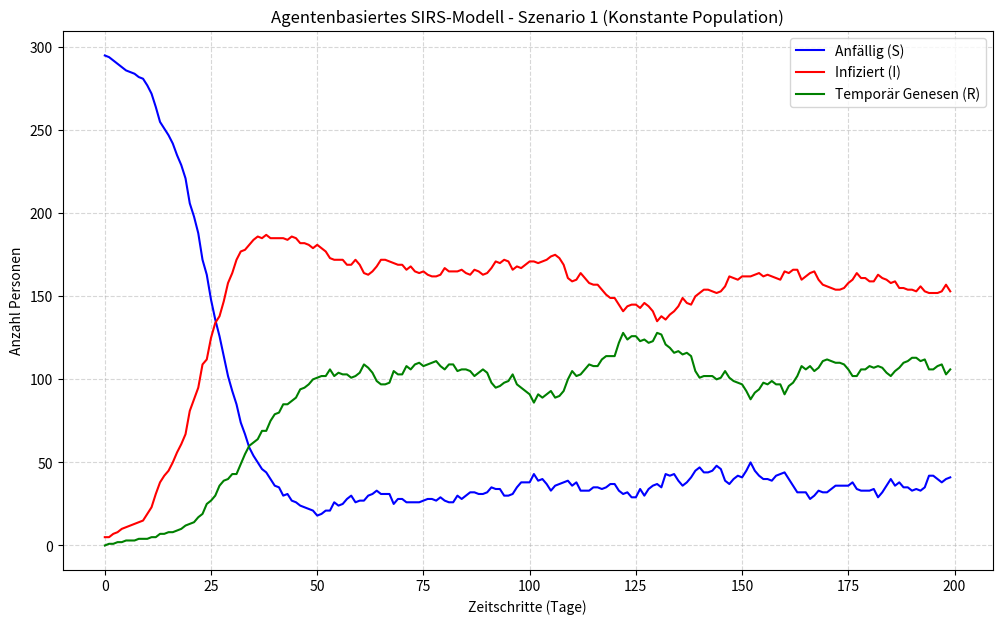

This chart was generated by the following Python code:
import random
import matplotlib.pyplot as plt
import numpy as np

# --- KONFIGURATION ---
SZENARIO = 1  # Wähle hier: 1, 2 oder 3
ZEITSCHRITTE = 200
ANZAHL_PERSONEN = 300

ANSTECKUNGSRATE = 0.05
GENESUNGSRATE = 0.02
IMMUNITAETS_DAUER = 30

# Szenario-spezifische Parameter setzen
if SZENARIO == 1:
    URSPRUNGLICH_INFIZIERT = 5
    VERBINDUNGEN_MIN = 4
    VERBINDUNGEN_MAX = 4
elif SZENARIO == 2:
    URSPRUNGLICH_INFIZIERT = 5
    VERBINDUNGEN_MIN = 1
    VERBINDUNGEN_MAX = 4
elif SZENARIO == 3:
    URSPRUNGLICH_INFIZIERT = 1
    VERBINDUNGEN_MIN = 1
    VERBINDUNGEN_MAX = 4


# --- AGENTEN-KLASSE (Die Personen) ---
class Person:

    def __init__(self, status="S"):
        self.status = status  # 'S' (Anfällig), 'I' (Infiziert), 'R' (Genesen)
        self.tage_seit_genesung = 0  # Tracker für die 30 Zeitschritte Immunität
        self.max_verbindungen = random.randint(
            VERBINDUNGEN_MIN, VERBINDUNGEN_MAX
        )


# --- SIMULATION INITIALISIEREN ---
population = [Person() for _ in range(ANZAHL_PERSONEN)]

# Erste Infizierte setzen
for i in range(URSPRUNGLICH_INFIZIERT):
    population[i].status = "I"

# Statistik-Listen für die Grafik (stats_M und stats_N wurden entfernt, da N jetzt konstant bleibt)
stats_S, stats_I, stats_R = [], [], []

# --- SIMULATIONS-SCHLEIFE (Zeitschritte) ---
for t in range(ZEITSCHRITTE):
    # 1. Kontakte knüpfen und Infektionen übertragen
    infizierte = [p for p in population if p.status == "I"]

    for inf in infizierte:
        # Der Infizierte trifft so viele Leute, wie er Verbindungspunkte hat
        kontakte = random.sample(
            population, min(inf.max_verbindungen, len(population))
        )
        for kontakt in kontakte:
            if kontakt.status == "S":
                if random.random() < ANSTECKUNGSRATE:
                    kontakt.status = "I"

    # 2. Status-Updates (Genesung, Immunitäts-Ablauf)
    for p in population:
        if p.status == "I":
            # Versucht zu genesen
            if random.random() < GENESUNGSRATE:
                p.status = "R"
                p.tage_seit_genesung = 0
        elif p.status == "R":
            # Tracker hochzählen
            p.tage_seit_genesung += 1
            if p.tage_seit_genesung >= IMMUNITAETS_DAUER:
                p.status = "S"  # IMMER wieder anfällig nach 30 Schritten

    # 3. Daten für Statistik sammeln
    S_count = sum(1 for p in population if p.status == "S")
    I_count = sum(1 for p in population if p.status == "I")
    R_count = sum(1 for p in population if p.status == "R")

    stats_S.append(S_count)
    stats_I.append(I_count)
    stats_R.append(R_count)

# --- AUSWERTUNG UND PLOT ---
plt.figure(figsize=(12, 7))
plt.plot(stats_S, "b", label="Anfällig (S)")
plt.plot(stats_I, "r", label="Infiziert (I)")
plt.plot(stats_R, "g", label="Temporär Genesen (R)")

plt.title(
    f"Agentenbasiertes SIRS-Modell - Szenario {SZENARIO} (Konstante Population)"
)
plt.xlabel("Zeitschritte (Tage)")
plt.ylabel("Anzahl Personen")
plt.grid(True, linestyle="--", alpha=0.5)
plt.legend()
plt.show() 
#?
